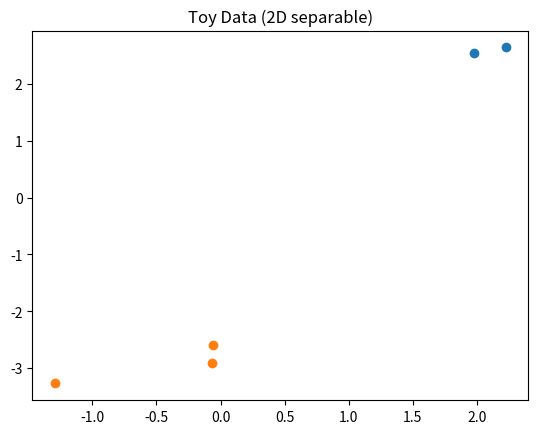

The script that saved this image:
import numpy as np
import matplotlib.pyplot as plt
import seaborn as sns
def gen_toy_data(num_class_1_samples, num_class_2_samples, plot=False):
    dimension = 2

    class_1 = np.random.randn(num_class_1_samples, dimension) + np.array([2, 2])
    class_2 = np.random.randn(num_class_2_samples, dimension) + np.array([-2, -2])

    X = np.vstack((class_1, class_2))

    y1 = np.ones((num_class_1_samples, 1))
    y2 = -np.ones((num_class_2_samples, 1))
    y = np.vstack((y1, y2))

    data = np.hstack((X, y))

    if plot:
        plt.scatter(class_1[:, 0], class_1[:, 1])
        plt.scatter(class_2[:, 0], class_2[:, 1])
        plt.title("Toy Data (2D separable)")
        plt.show()

    return data


# demo
gen_toy_data(2, 3, plot=True)
